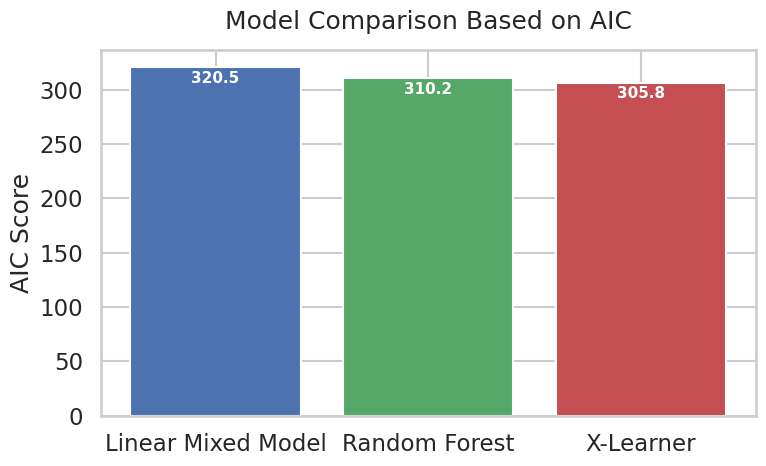

The script that saved this image: (Note: this script raises an exception after producing the figure.)
# -*- coding: utf-8 -*-
"""
Created on Sun Dec 21 23:59:03 2025

[redacted]
"""


import matplotlib.pyplot as plt
import seaborn as sns

# Model comparison results
models = ["Linear Mixed Model", "Random Forest", "X-Learner"]
aic_scores = [320.5, 310.2, 305.8]

# Style (academic look)
sns.set(style="whitegrid", context="talk")

plt.figure(figsize=(8, 5))

bars = plt.bar(
    models,
    aic_scores,
    color=["#4C72B0", "#55A868", "#C44E52"]
)

# Annotate bars with values
for bar in bars:
    height = bar.get_height()
    plt.text(
        bar.get_x() + bar.get_width() / 2,
        height - 3,
        f"{height:.1f}",
        ha="center",
        va="top",
        color="white",
        fontsize=11,
        fontweight="bold"
    )

plt.ylabel("AIC Score")
plt.title("Model Comparison Based on AIC", pad=15)
plt.tight_layout()

# Save figure
plt.savefig("figures/figure_1_model_comparison.png", dpi=300)
plt.show()
